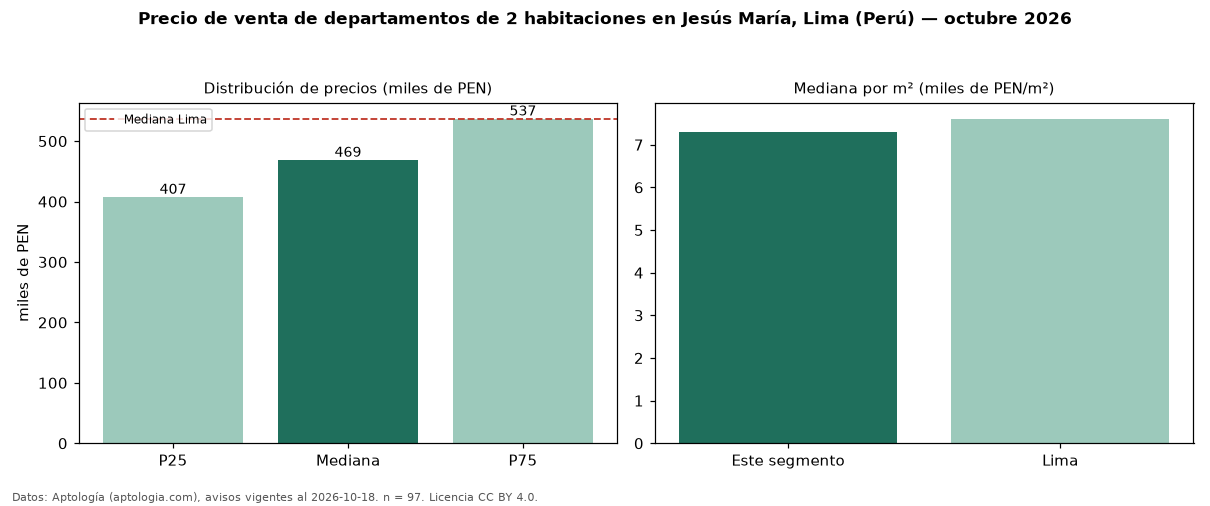

The file beside this chart, header and first rows:
seccion, metrica, valor, moneda, n
precio, p25, 407489, PEN, 97
precio, mediana, 468750, PEN, 97
precio, p75, 537000, PEN, 97
precio, minimo, 303000, PEN, 97
precio, maximo, 761880, PEN, 97
m2, mediana_precio_m2, 7296, PEN, 97
m2, area_mediana_m2, 61.0, m2, 97
banos, mediana_banos, 2.0, , 
parqueadero, pct_con_parqueadero, 100.0, %, 63
habitaciones, 2, 468750, PEN, 97
ciudad, mediana_ciudad_referencia, 537055, PEN, 
ciudad, mediana_m2_ciudad, 7609, PEN, 
fuente, fecha_datos, 2026-10-18, , 
fuente, atribucion, https://www.aptologia.com/pe/venta/lima/…, , 
fuente, licencia, CC BY 4.0, , 
